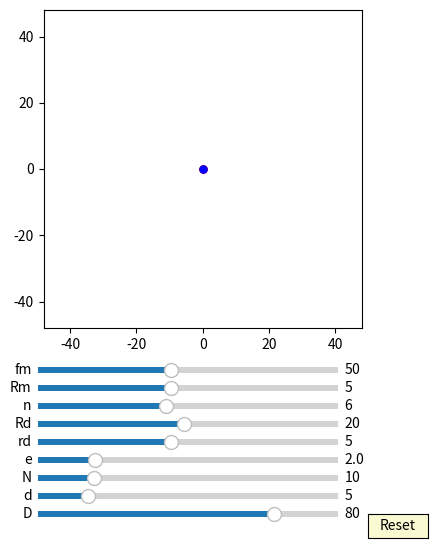

This chart was generated by the following Python code:
import numpy as np
import matplotlib.pyplot as plt
import matplotlib.animation as animation
from matplotlib.widgets import Slider, Button

fig, ax = plt.subplots(figsize=(6,6))
plt.subplots_adjust(left=0.15, bottom=0.35)

ax.set_aspect('equal')
plt.xlim(-1.2*40,1.2*40)
plt.ylim(-1.2*40,1.2*40)
#plt.grid()
t = np.linspace(0, 2*np.pi, 4000)
delta = 1

## draw pin
num_pins = 61
pins = [ax.plot([], [], 'k-')[0] for n in range(num_pins)]

def draw_pin_init():
    for p in pins:
        p.set_data([0], [0])

def pin_update(n,d,D):
    for i in range(int(n)):    
        x = (d/2*np.sin(t)+ D/2*np.cos(2*i*np.pi/n))
        y = (d/2*np.cos(t) + D/2*np.sin(2*i*np.pi/n))
        pins[i].set_data(x,y)

## draw inner_pin
num_inner_pins = 10
inner_pins = [ax.plot([], [], 'g-')[0] for n in range(num_inner_pins)]

def draw_inner_pin_init():
    for p in inner_pins:
        p.set_data([0], [0])

def inner_pin_update(n,N,rd,Rd,phi):
    for i in range(int(n)):    
        x = (rd*np.sin(t)+ Rd*np.cos(2*i*np.pi/n))*np.cos(-phi/(N-1)) - (rd*np.cos(t) + Rd*np.sin(2*i*np.pi/n))*np.sin(-phi/(N-1))
        y = (rd*np.sin(t)+ Rd*np.cos(2*i*np.pi/n))*np.sin(-phi/(N-1)) + (rd*np.cos(t) + Rd*np.sin(2*i*np.pi/n))*np.cos(-phi/(N-1))
        inner_pins[i].set_data(x,y)

## draw drive_pin
d0, = ax.plot([0],[0],'k-')

def drive_pin_update(r):
    x = r*np.sin(t)
    y = r*np.cos(t)
    d0.set_data(x,y)

#inner circleA:
num_inner_circlesA = 10
inner_circlesA = [ax.plot([], [], 'r-')[0] for n in range(num_inner_circlesA)]

def draw_inner_circleA_init():
    for p in inner_circlesA:
        p.set_data([0], [0])

def update_inner_circleA(e,n,N,rd,Rd, phi):
    for i in range(int(n)):
        x = ((rd+e)*np.cos(t)+Rd*np.cos(2*i*np.pi/n))*np.cos(-phi/(N-1)) - ((rd+e)*np.sin(t)+Rd*np.sin(2*i*np.pi/n))*np.sin(-phi/(N-1)) + e*np.cos(phi)
        y = ((rd+e)*np.cos(t)+Rd*np.cos(2*i*np.pi/n))*np.sin(-phi/(N-1)) + ((rd+e)*np.sin(t)+Rd*np.sin(2*i*np.pi/n))*np.cos(-phi/(N-1)) + e*np.sin(phi)
        inner_circlesA[i].set_data(x,y)
 
#inner circleB:
num_inner_circlesB = 10
inner_circlesB = [ax.plot([], [], 'b-')[0] for n in range(num_inner_circlesB)]

def draw_inner_circleB_init():
    for p in inner_circlesB:
        p.set_data([0], [0])

def update_inner_circleB(e,n,N,rd,Rd, phi):
    for i in range(int(n)):
        x = ((rd+e)*np.cos(t)+Rd*np.cos(2*i*np.pi/n))*np.cos(-phi/(N-1)) - ((rd+e)*np.sin(t)+Rd*np.sin(2*i*np.pi/n))*np.sin(-phi/(N-1)) - e*np.cos(phi)
        y = ((rd+e)*np.cos(t)+Rd*np.cos(2*i*np.pi/n))*np.sin(-phi/(N-1)) + ((rd+e)*np.sin(t)+Rd*np.sin(2*i*np.pi/n))*np.cos(-phi/(N-1)) - e*np.sin(phi)
        inner_circlesB[i].set_data(x,y)

##inner pinA:
inner_pinA, = ax.plot([0], [0],'r-')
dotA, = ax.plot([0],[0], 'ro', ms=5)

def update_inner_pinA(e,Rm, phi):
    x = (Rm+e)*np.cos(t)+e*np.cos(phi)
    y = (Rm+e)*np.sin(t)+e*np.sin(phi)
    inner_pinA.set_data(x,y)
    
    x1 = (Rm+e)*np.cos(phi)+e*np.cos(phi)
    y1 = (Rm+e)*np.sin(phi)+e*np.sin(phi)
    dotA.set_data(x1, y1)

##inner pinB:
inner_pinB, = ax.plot([0], [0],'b-')
dotB, = ax.plot([0],[0], 'bo', ms=5)

def update_inner_pinB(e,Rm, phi):
    x = (Rm+e)*np.cos(t)-e*np.cos(phi)
    y = (Rm+e)*np.sin(t)-e*np.sin(phi)
    inner_pinB.set_data(x,y)
    
    x1 = (Rm+e)*np.cos(phi+np.pi)-e*np.cos(phi)
    y1 = (Rm+e)*np.sin(phi+np.pi)-e*np.sin(phi)
    dotB.set_data(x1, y1)

##ehypocycloidA:
ehypocycloidA, = ax.plot([0], [0],'r-')
edotA, = ax.plot([0],[0], 'ro', ms=5)

def update_ehypocycloidA(e,n,D,d, phis):
    RD=D/2
    rd=d/2
    rc = (n-1)*(RD/n)
    rm = (RD/n)
    xa = (rc+rm)*np.cos(t)-e*np.cos((rc+rm)/rm*t)
    ya = (rc+rm)*np.sin(t)-e*np.sin((rc+rm)/rm*t)

    dxa = (rc+rm)*(-np.sin(t)+(e/rm)*np.sin((rc+rm)/rm*t))
    dya = (rc+rm)*(np.cos(t)-(e/rm)*np.cos((rc+rm)/rm*t))

    x = (xa + rd/np.sqrt(dxa**2 + dya**2)*(-dya))*np.cos(-phis/(n-1))-(ya + rd/np.sqrt(dxa**2 + dya**2)*dxa)*np.sin(-phis/(n-1))  + e*np.cos(phis)
    y = (xa + rd/np.sqrt(dxa**2 + dya**2)*(-dya))*np.sin(-phis/(n-1))+(ya + rd/np.sqrt(dxa**2 + dya**2)*dxa)*np.cos(-phis/(n-1))  + e*np.sin(phis)
    ehypocycloidA.set_data(x,y)
    edotA.set_data(x[0], y[0])

##ehypocycloidB:
ehypocycloidB, = ax.plot([0], [0],'b-')
edotB, = ax.plot([0],[0], 'bo', ms=5)

def update_ehypocycloidB(e,n,D,d, phis):
    RD=D/2
    rd=d/2
    rc = (n-1)*(RD/n)
    rm = (RD/n)
    xa = (rc+rm)*np.cos(t)+e*np.cos((rc+rm)/rm*t)
    ya = (rc+rm)*np.sin(t)+e*np.sin((rc+rm)/rm*t)

    dxa = (rc+rm)*(-np.sin(t)-(e/rm)*np.sin((rc+rm)/rm*t))
    dya = (rc+rm)*(np.cos(t)+(e/rm)*np.cos((rc+rm)/rm*t))

    x = (xa + rd/np.sqrt(dxa**2 + dya**2)*(-dya))*np.cos(-phis/(n-1))-(ya + rd/np.sqrt(dxa**2 + dya**2)*dxa)*np.sin(-phis/(n-1))  - e*np.cos(phis)
    y = (xa + rd/np.sqrt(dxa**2 + dya**2)*(-dya))*np.sin(-phis/(n-1))+(ya + rd/np.sqrt(dxa**2 + dya**2)*dxa)*np.cos(-phis/(n-1))  - e*np.sin(phis)
    ehypocycloidB.set_data(x,y)
    edotB.set_data(x[0], y[0])

axcolor = 'lightgoldenrodyellow'
ax_fm = plt.axes([0.25, 0.27, 0.5, 0.02], facecolor=axcolor)
ax_Rm = plt.axes([0.25, 0.24, 0.5, 0.02], facecolor=axcolor)
ax_n = plt.axes([0.25, 0.21, 0.5, 0.02], facecolor=axcolor)
ax_Rd = plt.axes([0.25, 0.18, 0.5, 0.02], facecolor=axcolor)
ax_rd = plt.axes([0.25, 0.15, 0.5, 0.02], facecolor=axcolor)
ax_e = plt.axes([0.25, 0.12, 0.5, 0.02], facecolor=axcolor)
ax_N = plt.axes([0.25, 0.09, 0.5, 0.02], facecolor=axcolor)
ax_d = plt.axes([0.25, 0.06, 0.5, 0.02], facecolor=axcolor)
ax_D = plt.axes([0.25, 0.03, 0.5, 0.02], facecolor=axcolor)

sli_fm = Slider(ax_fm, 'fm', 10, 100, valinit=50, valstep=delta)
sli_Rm = Slider(ax_Rm, 'Rm', 1, 10, valinit=5, valstep=delta)
sli_n = Slider(ax_n, 'n', 3, 10, valinit=6, valstep=delta)
sli_Rd = Slider(ax_Rd, 'Rd', 1, 40, valinit=20, valstep=delta)
sli_rd = Slider(ax_rd, 'rd', 1, 10, valinit=5, valstep=delta)
sli_e = Slider(ax_e, 'e', 0.1, 10, valinit=2, valstep=delta/10)
sli_N = Slider(ax_N, 'N', 3, 40, valinit=10, valstep=delta)
sli_d = Slider(ax_d, 'd', 2, 20, valinit=5,valstep=delta/10)
sli_D = Slider(ax_D, 'D', 5, 100, valinit=80,valstep=delta)

def update(val):
    sfm = sli_Rm.val
    sRm = sli_Rm.val
    sRd = sli_Rd.val
    sn = sli_n.val
    srd = sli_rd.val    
    se = sli_e.val
    sN = sli_N.val
    sd = sli_d.val
    sD = sli_D.val
    ax.set_xlim(-1.2*0.5*sD,1.2*0.5*sD)
    ax.set_ylim(-1.2*0.5*sD,1.2*0.5*sD)

sli_fm.on_changed(update)
sli_Rm.on_changed(update)
sli_Rd.on_changed(update)
sli_n.on_changed(update)
sli_rd.on_changed(update)
sli_e.on_changed(update)
sli_N.on_changed(update)
sli_d.on_changed(update)
sli_D.on_changed(update)

resetax = plt.axes([0.8, 0.0, 0.1, 0.04])
button = Button(resetax, 'Reset', color=axcolor, hovercolor='0.975')

def reset(event):
    sli_fm.reset()    
    sli_Rm.reset()
    sli_n.reset()
    sli_rd.reset()
    sli_Rd.reset()    
    sli_e.reset()
    sli_N.reset()
    sli_d.reset()
    sli_D.reset()

button.on_clicked(reset)

def animate(frame):
    sfm = sli_fm.val
    sRm = sli_Rm.val
    sRd = sli_Rd.val
    sn = sli_n.val
    srd = sli_rd.val    
    se = sli_e.val
    sN = sli_N.val
    sd = sli_d.val
    sD = sli_D.val
    frame = frame+1
    phi = 2*np.pi*frame/sfm

    draw_pin_init()
    draw_inner_pin_init()
    draw_inner_circleA_init()
    draw_inner_circleB_init()
    pin_update(sN,sd,sD)
    update_inner_pinA(se,sRm, phi)
    update_inner_pinB(se,sRm, phi)
    inner_pin_update(sn,sN,srd,sRd,phi)
    drive_pin_update(sRm)
    update_inner_circleA(se,sn,sN,srd,sRd, phi)
    update_inner_circleB(se,sn,sN,srd,sRd, phi)
    update_ehypocycloidA(se,sN,sD,sd, phi)
    update_ehypocycloidB(se,sN,sD,sd, phi)

    fig.canvas.draw_idle()

ani = animation.FuncAnimation(fig, animate,frames=int(sli_fm.val*(sli_N.val-1)), interval=150)
dpi=100
plt.show()
